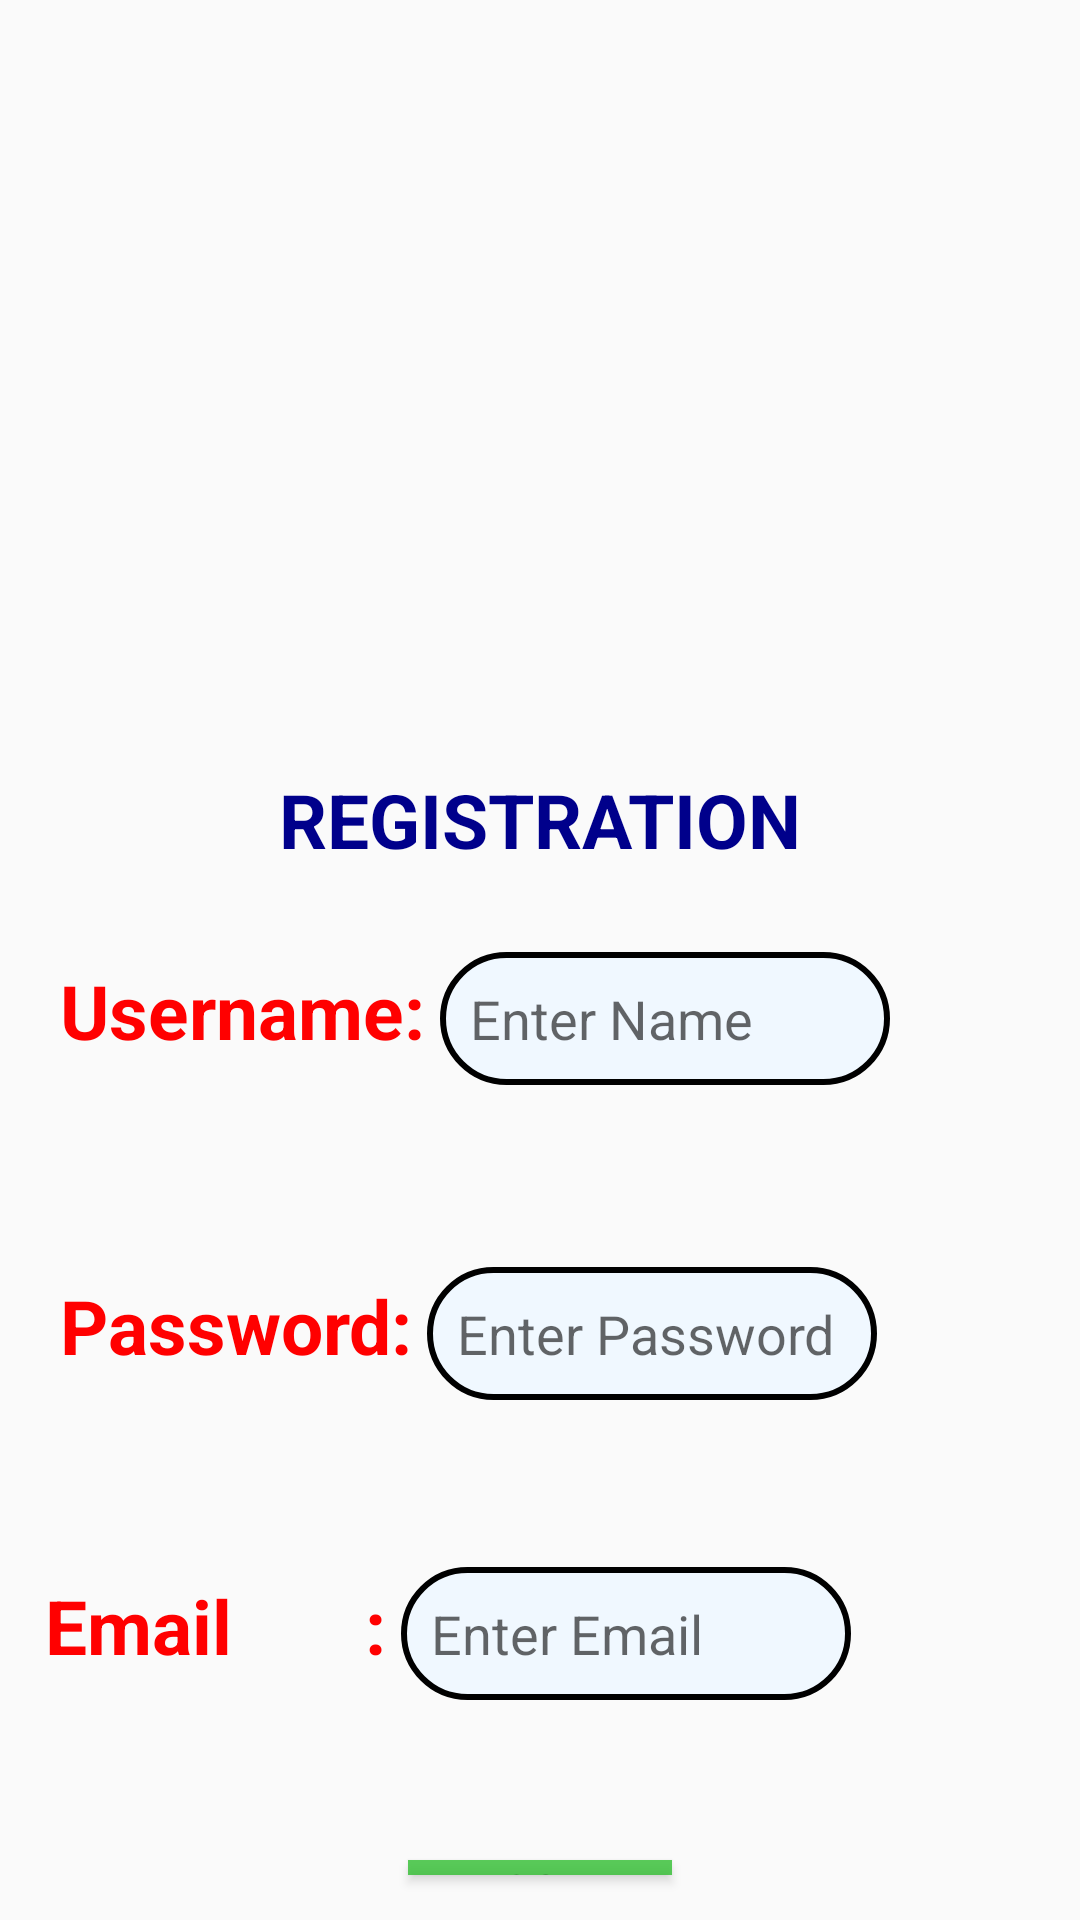

Reconstruct the res/layout file that produces this screen, plus the resources it refers to.
<!-- AndroidManifest.xml: application theme Theme.Pics -->
<!-- res/layout/activity_home.xml -->
<?xml version="1.0" encoding="utf-8"?>
<LinearLayout xmlns:android="http://schemas.android.com/apk/res/android"
    xmlns:tools="http://schemas.android.com/tools"
    android:layout_width="match_parent"
    android:layout_height="match_parent"
    android:orientation="vertical"
    tools:context=".home">
    <LinearLayout
        android:layout_width="match_parent"
        android:layout_height="300dp"
        android:orientation="vertical"
        android:gravity="bottom">

    <TextView
        android:layout_width="wrap_content"
        android:layout_height="wrap_content"
        android:layout_margin="10dp"
        android:layout_gravity="center"
        android:text="Registration"
        android:textStyle="bold"
        android:textAllCaps="true"
        android:textColor="@color/darkblue"
        android:textSize="25dp"></TextView>
</LinearLayout>
    <LinearLayout
        android:layout_width="match_parent"
        android:layout_height="wrap_content"
        android:orientation="vertical">
    <LinearLayout
        android:layout_width="wrap_content"
        android:layout_height="75dp"
        android:layout_margin="15dp"
        android:orientation="horizontal">
        <TextView
            android:layout_width="match_parent"
            android:layout_height="wrap_content"
            android:padding="5dp"
            android:textSize="25dp"
            android:textColor="@color/red"
            android:textStyle="bold"
            android:text="Username:"></TextView>
        <EditText
            android:layout_width="150dp"
            android:id="@+id/username"
            android:layout_height="wrap_content"
            android:background="@drawable/rectangular"
            android:hint="Enter Name"
            android:inputType="text"
            android:padding="10dp"></EditText></LinearLayout>
        <LinearLayout
            android:layout_width="wrap_content"
            android:layout_height="wrap_content"
            android:layout_margin="15dp"
            android:orientation="horizontal">
            <TextView
                android:layout_width="match_parent"
                android:layout_height="75dp"
                android:padding="5dp"
                android:textSize="25dp"
                android:textColor="@color/red"
                android:textStyle="bold"
                android:text="Password:"></TextView>
            <EditText
                android:layout_width="150dp"
                android:id="@+id/ed2"
                android:layout_height="wrap_content"
                android:background="@drawable/rectangular"
                android:hint="Enter Password"
                android:inputType="number"
                android:padding="10dp"></EditText></LinearLayout>
        <LinearLayout
            android:layout_width="wrap_content"
            android:layout_height="wrap_content"
            android:layout_margin="10dp"
            android:orientation="horizontal">
            <TextView
                android:layout_width="match_parent"
                android:layout_height="75dp"
                android:padding="5dp"
                android:textSize="25dp"
                android:textColor="@color/red"
                android:textStyle="bold"
                android:text="Email       :"></TextView>
            <EditText
                android:layout_width="150dp"
                android:id="@+id/et3"
                android:layout_height="wrap_content"
                android:background="@drawable/rectangular"
                android:hint="Enter Email"
                android:inputType="textEmailAddress"
                android:padding="10dp"></EditText></LinearLayout>
        <Button
            android:layout_width="wrap_content"
            android:layout_height="wrap_content"
            android:id="@+id/btn"
            android:text="Login"
            android:layout_margin="15dp"
            android:background="#b2b2"
            android:layout_gravity="center"></Button>


    </LinearLayout>

</LinearLayout>
<!-- resources referenced by this layout -->
<resources>
  <color name="darkblue">#00008b</color>
  <color name="red">#ff0000</color>
  <!-- drawable rectangular (drawable) -->
  <?xml version="1.0" encoding="utf-8"?>
  <shape xmlns:android="http://schemas.android.com/apk/res/android">
      <gradient
          android:startColor="@color/aliceblue"
          android:endColor="@color/aliceblue" />
      <stroke android:width="2dp" />
      <corners android:radius="200dp" />
  </shape>
  <style name="Theme.Pics" parent="Theme.AppCompat.Light.NoActionBar">
          
          <item name="colorPrimary">@color/purple_500</item>
          <item name="colorPrimaryVariant">@color/purple_700</item>
          <item name="colorOnPrimary">@color/white</item>
          
          <item name="colorSecondary">@color/teal_200</item>
          <item name="colorSecondaryVariant">@color/teal_700</item>
          <item name="colorOnSecondary">@color/black</item>
          
          <item name="android:statusBarColor">?attr/colorPrimaryVariant</item>
          
      </style>
  <color name="aliceblue">#f0f8ff</color>
  <color name="purple_500">#FF6200EE</color>
  <color name="purple_700">#FF3700B3</color>
  <color name="white">#FFFFFFFF</color>
  <color name="teal_200">#FF03DAC5</color>
  <color name="teal_700">#FF018786</color>
  <color name="black">#FF000000</color>
</resources>
